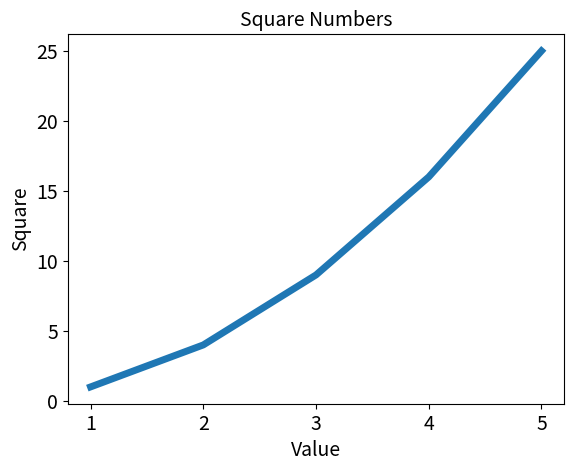

The script that saved this image:
import matplotlib.pyplot as plt

input_value = [1, 2, 3, 4, 5]
squares = [1, 4, 9, 16, 25]
plt.title("Square Numbers", fontsize=14)
plt.plot(input_value, squares, linewidth=5)
plt.xlabel("Value", fontsize=14)
plt.ylabel("Square", fontsize=14)

plt.tick_params(axis="both", labelsize=14)
plt.show()

